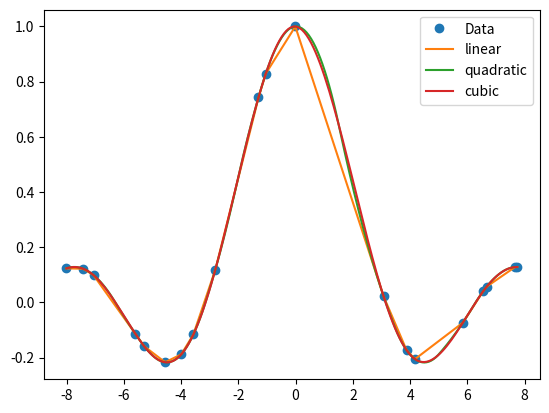

Write Python code to recreate this figure.
import numpy as np
import matplotlib.pyplot as plt
from scipy.interpolate import interp1d

#Generando datos
x01 = np.random.random(20)
x1 = 20.0*x01-10.0
y1 = (np.sin(x1))/x1

#Graficar los puntos aleatorios x y los f(x)=Sin(2x)
plt.plot(x1, y1, 'o', label='Data')

#Punto para interpolar
x = np.linspace(min(x1),max(x1),200)

#Opciones para interp1d
opc = ('linear', 'quadratic', 'cubic')

for o in opc:
    f = interp1d(x1, y1, kind=o)
    plt.plot(x, f(x), label=o)

#Mostrar la grafica
plt.legend(loc='best')
plt.show()